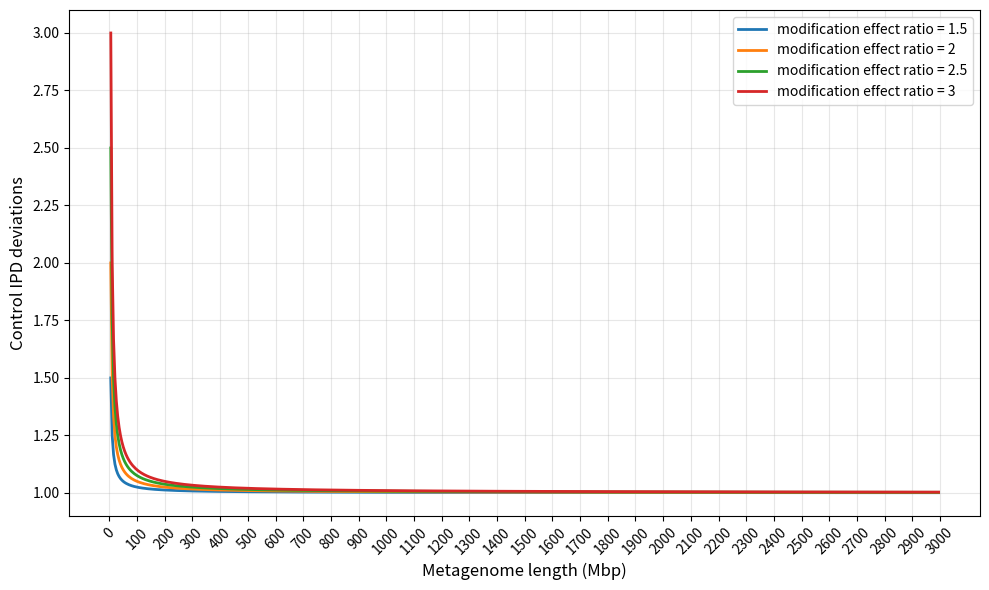

Generate this figure with matplotlib: (Note: this script raises an exception after producing the figure.)
import matplotlib.pyplot as plt
import pandas as pd


def plot_equation():
    """
    Plot y = 1 + (5/x)(z-1)
    where x ranges from 0.001 to 0.1
    and z ranges from 1 to 5
    """
    import numpy as np
    
    # Create x values (from 0.0001 to 0.1)
    x = np.arange(5, 3000, 5)
    
    # Create different z values
    z_values = [1.5, 2, 2.5,  3]
    
    # Create figure
    plt.figure(figsize=(10, 6))
    
    # Plot for each z value
    for z in z_values:
        y = 1 + (5 / x) * (z - 1)
        plt.plot(x, y, marker='', linewidth=2, label=f'modification effect ratio = {z}')
    
    # Print values at specific x points
    print("\nValues at specific x points:")
    print("=" * 50)
    x_points = [50, 100, 150]
    for x_val in x_points:
        print(f"\nWhen x = {x_val}:")
        for z in z_values:
            y_val = 1 + (5 / x_val) * (z - 1)
            print(f"  modification effect ratio = {z}: y = {y_val:.4f}")
    print("=" * 50)
    
    plt.xlabel('Metagenome length (Mbp)', fontsize=12)
    plt.ylabel('Control IPD deviations', fontsize=12)
    plt.title('', fontsize=14)
    plt.legend(fontsize=10)
    plt.grid(True, alpha=0.3)
    
    # Add more x-axis ticks for denser labeling
    x_ticks = np.arange(0, 3100, 100)
    plt.xticks(x_ticks, rotation=45)
    
    plt.tight_layout()
    
    # Save the plot
    plt.savefig('../../tmp/figures/framework/equation_plot.png', dpi=300)
    plt.savefig('../../tmp/figures/framework/equation_plot.pdf')
    print("Plot saved as equation_plot.png and equation_plot.pdf")
    plt.show()


plot_equation()
